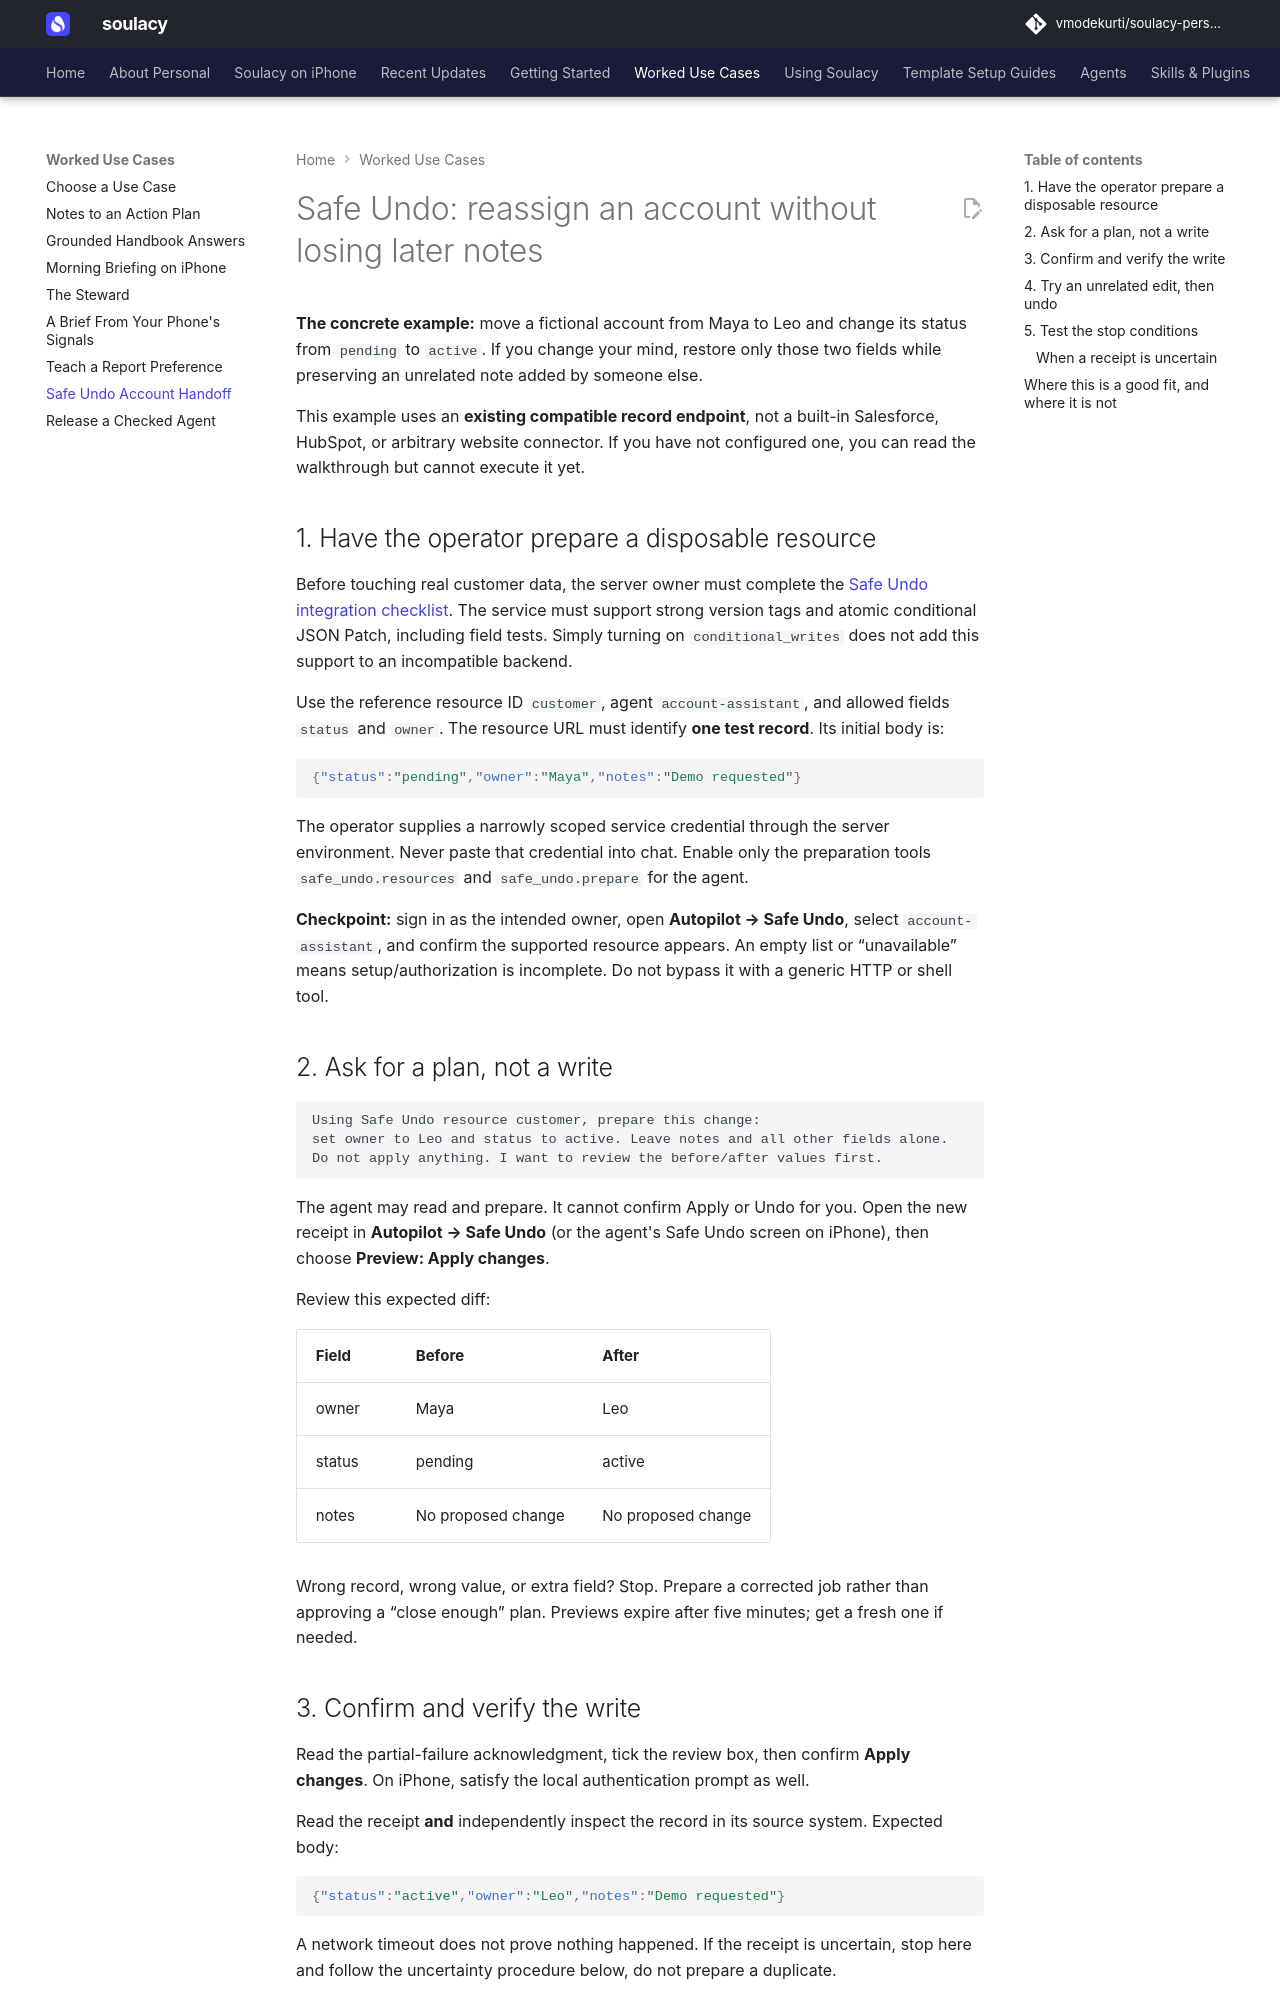

repository: vmodekurti/soulacy-personal · page: use-cases/safe-undo-handoff/index.html · generator: mkdocs

# Safe Undo: reassign an account without losing later notes

**The concrete example:** move a fictional account from Maya to Leo and change
its status from `pending` to `active`. If you change your mind, restore only
those two fields while preserving an unrelated note added by someone else.

This example uses an **existing compatible record endpoint**, not a built-in
Salesforce, HubSpot, or arbitrary website connector. If you have not configured
one, you can read the walkthrough but cannot execute it yet.

## 1. Have the operator prepare a disposable resource

Before touching real customer data, the server owner must complete the
[Safe Undo integration checklist](../SAFE_UNDO.md#operator-setup). The service
must support strong version tags and atomic conditional JSON Patch, including
field tests. Simply turning on `conditional_writes` does not add this support
to an incompatible backend.

Use the reference resource ID `customer`, agent `account-assistant`, and allowed
fields `status` and `owner`. The resource URL must identify **one test record**.
Its initial body is:

```json
{"status":"pending","owner":"Maya","notes":"Demo requested"}
```

The operator supplies a narrowly scoped service credential through the server
environment. Never paste that credential into chat. Enable only the preparation
tools `safe_undo.resources` and `safe_undo.prepare` for the agent.

**Checkpoint:** sign in as the intended owner, open **Autopilot → Safe Undo**,
select `account-assistant`, and confirm the supported resource appears. An empty
list or “unavailable” means setup/authorization is incomplete. Do not bypass it
with a generic HTTP or shell tool.

## 2. Ask for a plan, not a write

```text
Using Safe Undo resource customer, prepare this change:
set owner to Leo and status to active. Leave notes and all other fields alone.
Do not apply anything. I want to review the before/after values first.
```

The agent may read and prepare. It cannot confirm Apply or Undo for you.
Open the new receipt in **Autopilot → Safe Undo** (or the agent's Safe Undo
screen on iPhone), then choose **Preview: Apply changes**.

Review this expected diff:

| Field | Before | After |
|---|---|---|
| owner | Maya | Leo |
| status | pending | active |
| notes | No proposed change | No proposed change |

Wrong record, wrong value, or extra field? Stop. Prepare a corrected job rather
than approving a “close enough” plan. Previews expire after five minutes; get a
fresh one if needed.
